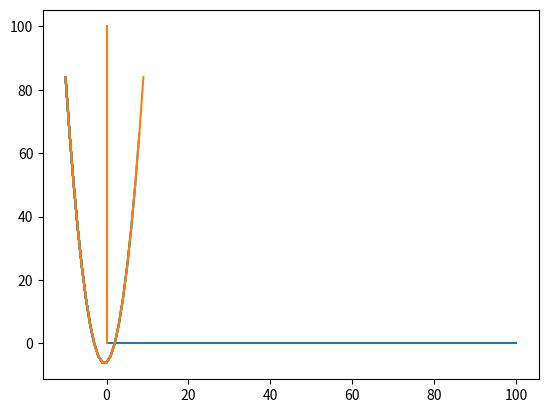

Recreate this plot in Python.
import matplotlib.pyplot as plt

D=[]
Im=[]
O=[0,0]
Y=[0,100]
X=[100,0]

plt.plot(Y,O)
plt.plot(O,X)
i=-10
while i<10:
    y=i**2+i-6
    D.append(i)
    Im.append(y)
    plt.plot(D,Im)
    i+=1

plt.show()